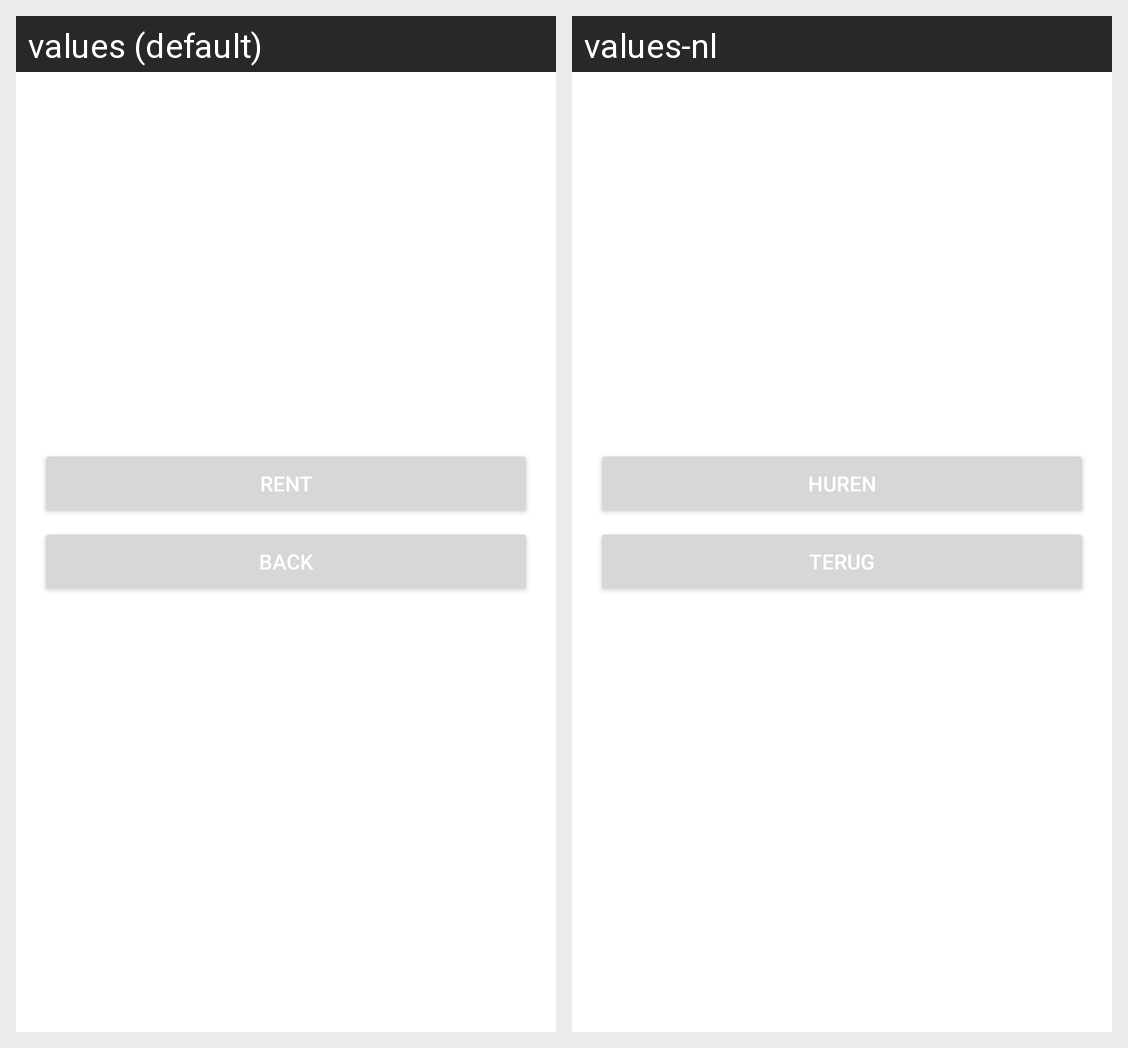

Strings drawn on this Android screen and how each of the app's shown locales translates them:
Android screen res/layout/car_detail.xml rendered under 2 locales, left to right: values (default), values-nl. Device: Nexus 5 (rendered at 1080×1920; each locale shown at half size, 540×960, under a caption strip naming it); theme Theme.JDMAPP.
Strings drawn on this screen, with the default value and each locale's value (text and hints the layout hard-codes, and strings that could not be matched under every locale, appear in the picture but are not listed):

rent
  values: Rent
  values-nl: Huren

back
  values: Back
  values-nl: Terug
